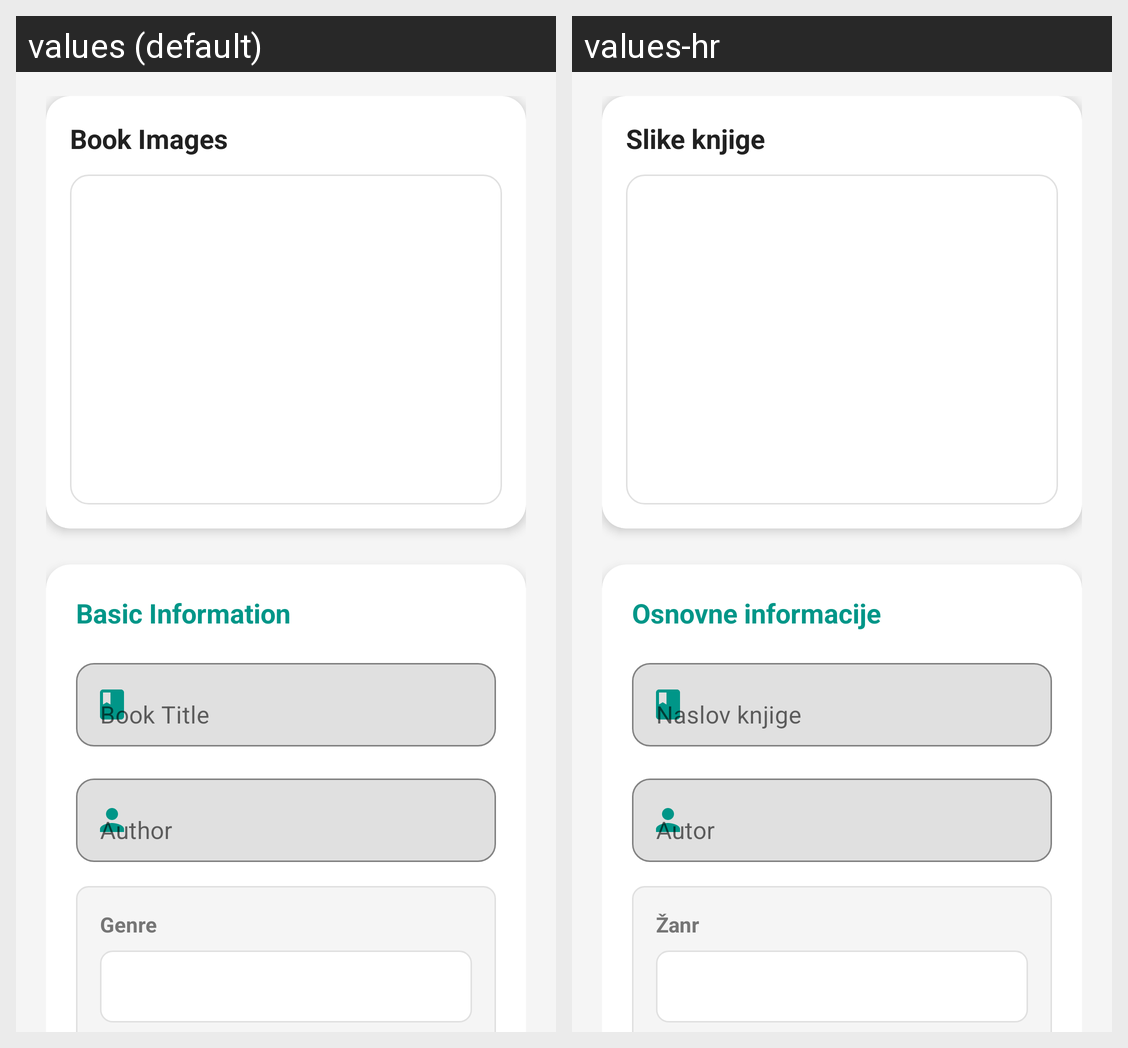

Locale-by-locale string values for the Android screen shown in this grid:
Android screen res/layout/fragment_edit_book.xml rendered under 2 locales, left to right: values (default), values-hr. Device: Nexus 5 (rendered at 1080×1920; each locale shown at half size, 540×960, under a caption strip naming it); theme Theme.KnjigomatPIS.
Strings drawn on this screen, with the default value and each locale's value (text and hints the layout hard-codes, and strings that could not be matched under every locale, appear in the picture but are not listed):

book_images
  values: Book Images
  values-hr: Slike knjige

basic_information
  values: Basic Information
  values-hr: Osnovne informacije

title_book
  values: Book Title
  values-hr: Naslov knjige

author
  values: Author
  values-hr: Autor

genre
  values: Genre
  values-hr: Žanr
